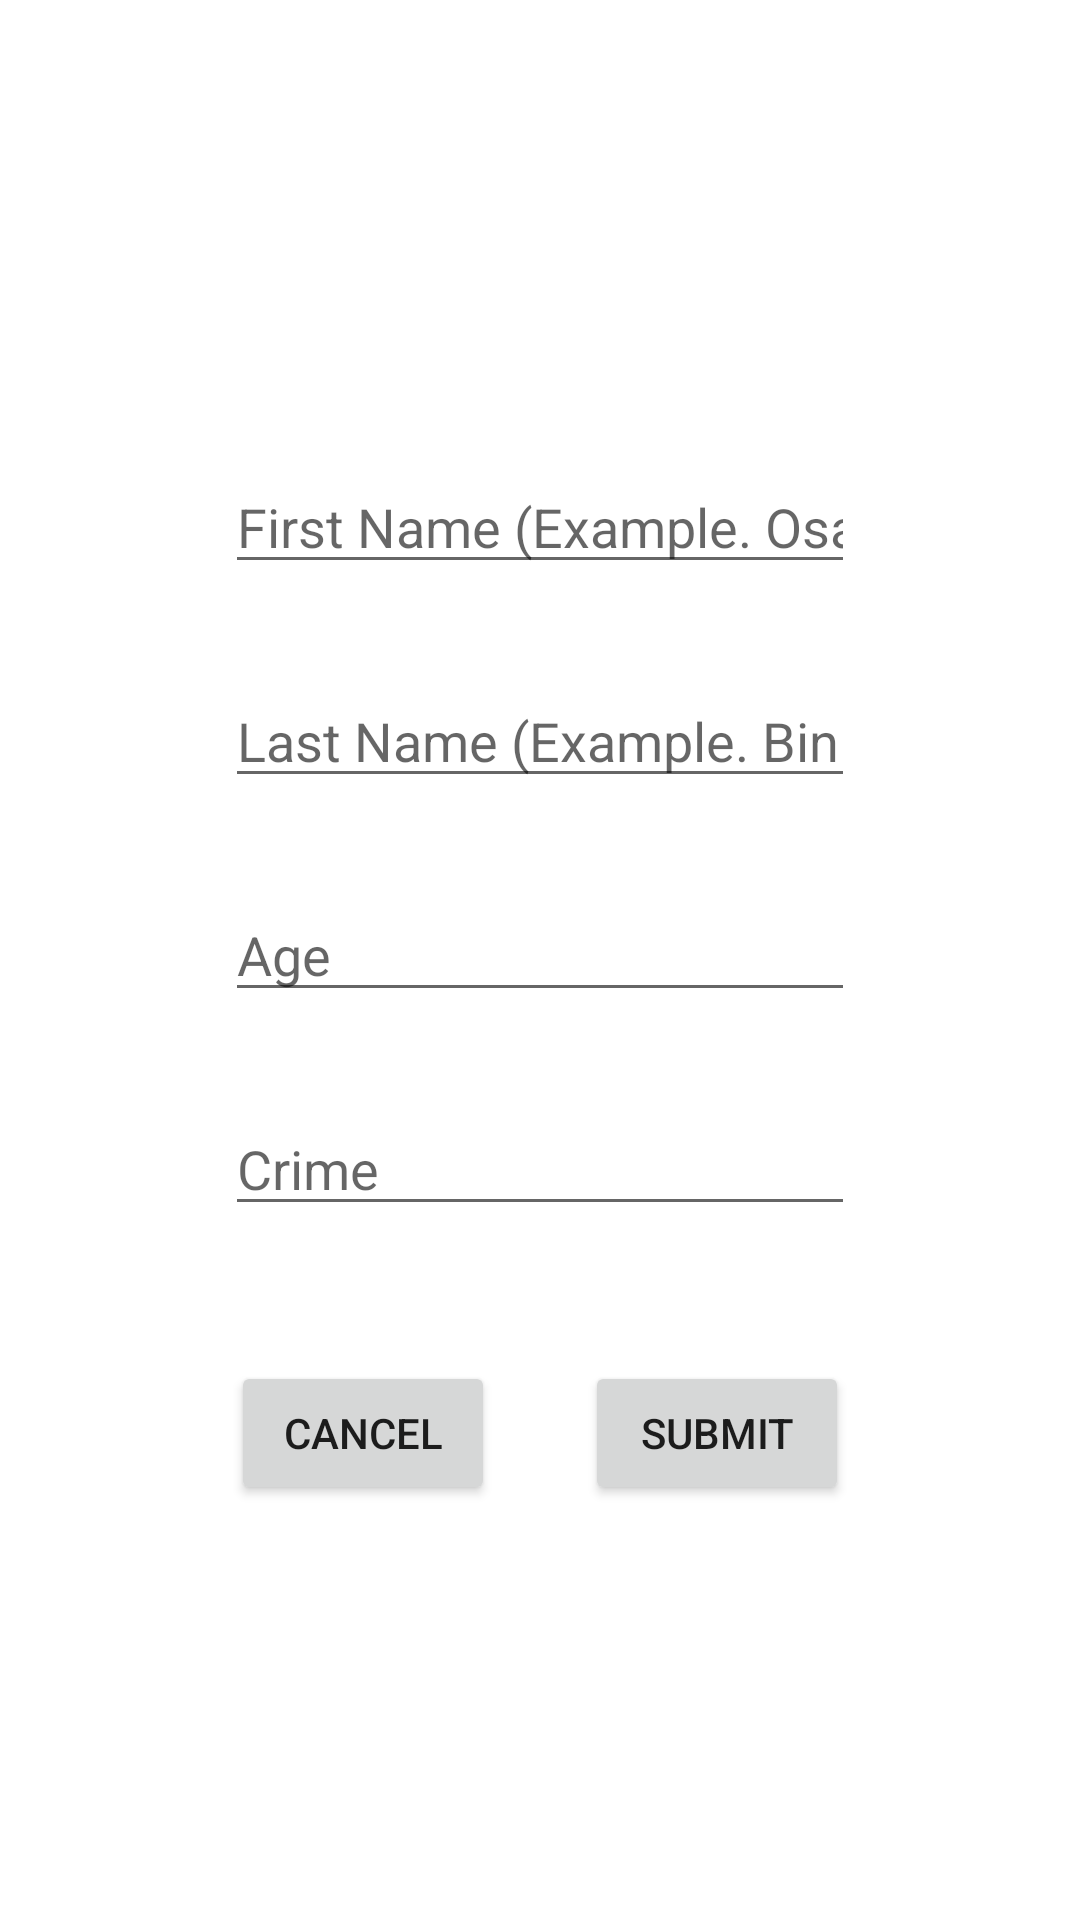

Here is an Android app screen rendered from its layout file. Give the layout XML and the strings, colors and styles it references.
<!-- AndroidManifest.xml: application theme AppTheme -->
<!-- res/layout/register_crimlost_popup.xml -->
<?xml version="1.0" encoding="utf-8"?>
<androidx.constraintlayout.widget.ConstraintLayout xmlns:android="http://schemas.android.com/apk/res/android"
    xmlns:app="http://schemas.android.com/apk/res-auto"
    xmlns:tools="http://schemas.android.com/tools"
    android:layout_width="match_parent"
    android:layout_height="match_parent"
    android:background="@color/police_gold">

    <LinearLayout
        android:id="@+id/linearLayout2"
        android:layout_width="match_parent"
        android:layout_height="match_parent"
        android:orientation="vertical"
        android:gravity="center"
        app:layout_constraintBottom_toBottomOf="parent"
        app:layout_constraintEnd_toEndOf="parent"
        app:layout_constraintStart_toStartOf="parent"
        app:layout_constraintTop_toTopOf="parent">


        <EditText
            android:id="@+id/first_name"
            android:layout_width="wrap_content"
            android:layout_height="wrap_content"
            android:layout_marginBottom="15dp"
            android:layout_marginTop="15dp"
            android:ems="10"
            android:hint="First Name (Example. Osama)"
            android:inputType="textPersonName" />

        <EditText
            android:id="@+id/last_name"
            android:layout_width="wrap_content"
            android:layout_height="wrap_content"
            android:layout_marginTop="15dp"
            android:layout_marginBottom="15dp"
            android:hint="Last Name (Example. Bin Laden)"
            android:ems="10"
            android:inputType="textPersonName" />

        <EditText
            android:id="@+id/age"
            android:layout_width="wrap_content"
            android:layout_height="wrap_content"
            android:ems="10"
            android:layout_marginTop="15dp"
            android:layout_marginBottom="15dp"
            android:hint="Age"
            android:inputType="number" />

        <EditText
            android:id="@+id/misc"
            android:layout_width="wrap_content"
            android:layout_height="wrap_content"
            android:ems="10"
            android:layout_marginTop="15dp"
            android:layout_marginBottom="15dp"
            android:hint="Crime"
            android:inputType="text" />

        <LinearLayout
            android:layout_width="wrap_content"
            android:layout_height="wrap_content"

            android:orientation="horizontal"
            android:layout_marginTop="30dp">

            <Button
                android:id="@+id/cancel"
                android:layout_width="wrap_content"
                android:layout_height="wrap_content"
                android:layout_marginRight="15dp"
                android:text="Cancel">

            </Button>
            <Button
                android:id="@+id/submitforregister"
                android:layout_width="wrap_content"
                android:layout_height="wrap_content"
                android:layout_marginLeft="15dp"
                android:text="Submit">

            </Button>



        </LinearLayout>
    </LinearLayout>
</androidx.constraintlayout.widget.ConstraintLayout>
<!-- resources referenced by this layout -->
<resources>
  <style name="AppTheme" parent="Theme.MaterialComponents.Light.DarkActionBar">
          
          <item name="colorPrimary">@color/colorPrimary</item>
          <item name="colorPrimaryDark">@color/colorPrimaryDark</item>
          <item name="colorAccent">@color/colorAccent</item>
      </style>
  <!-- not gathered from this repository: default colours our renderer supplied (Android Studio template values) -->
  <color name="colorPrimary">#FF6200EE</color>
  <color name="colorPrimaryDark">#FF3700B3</color>
  <color name="colorAccent">#FF03DAC5</color>
</resources>
